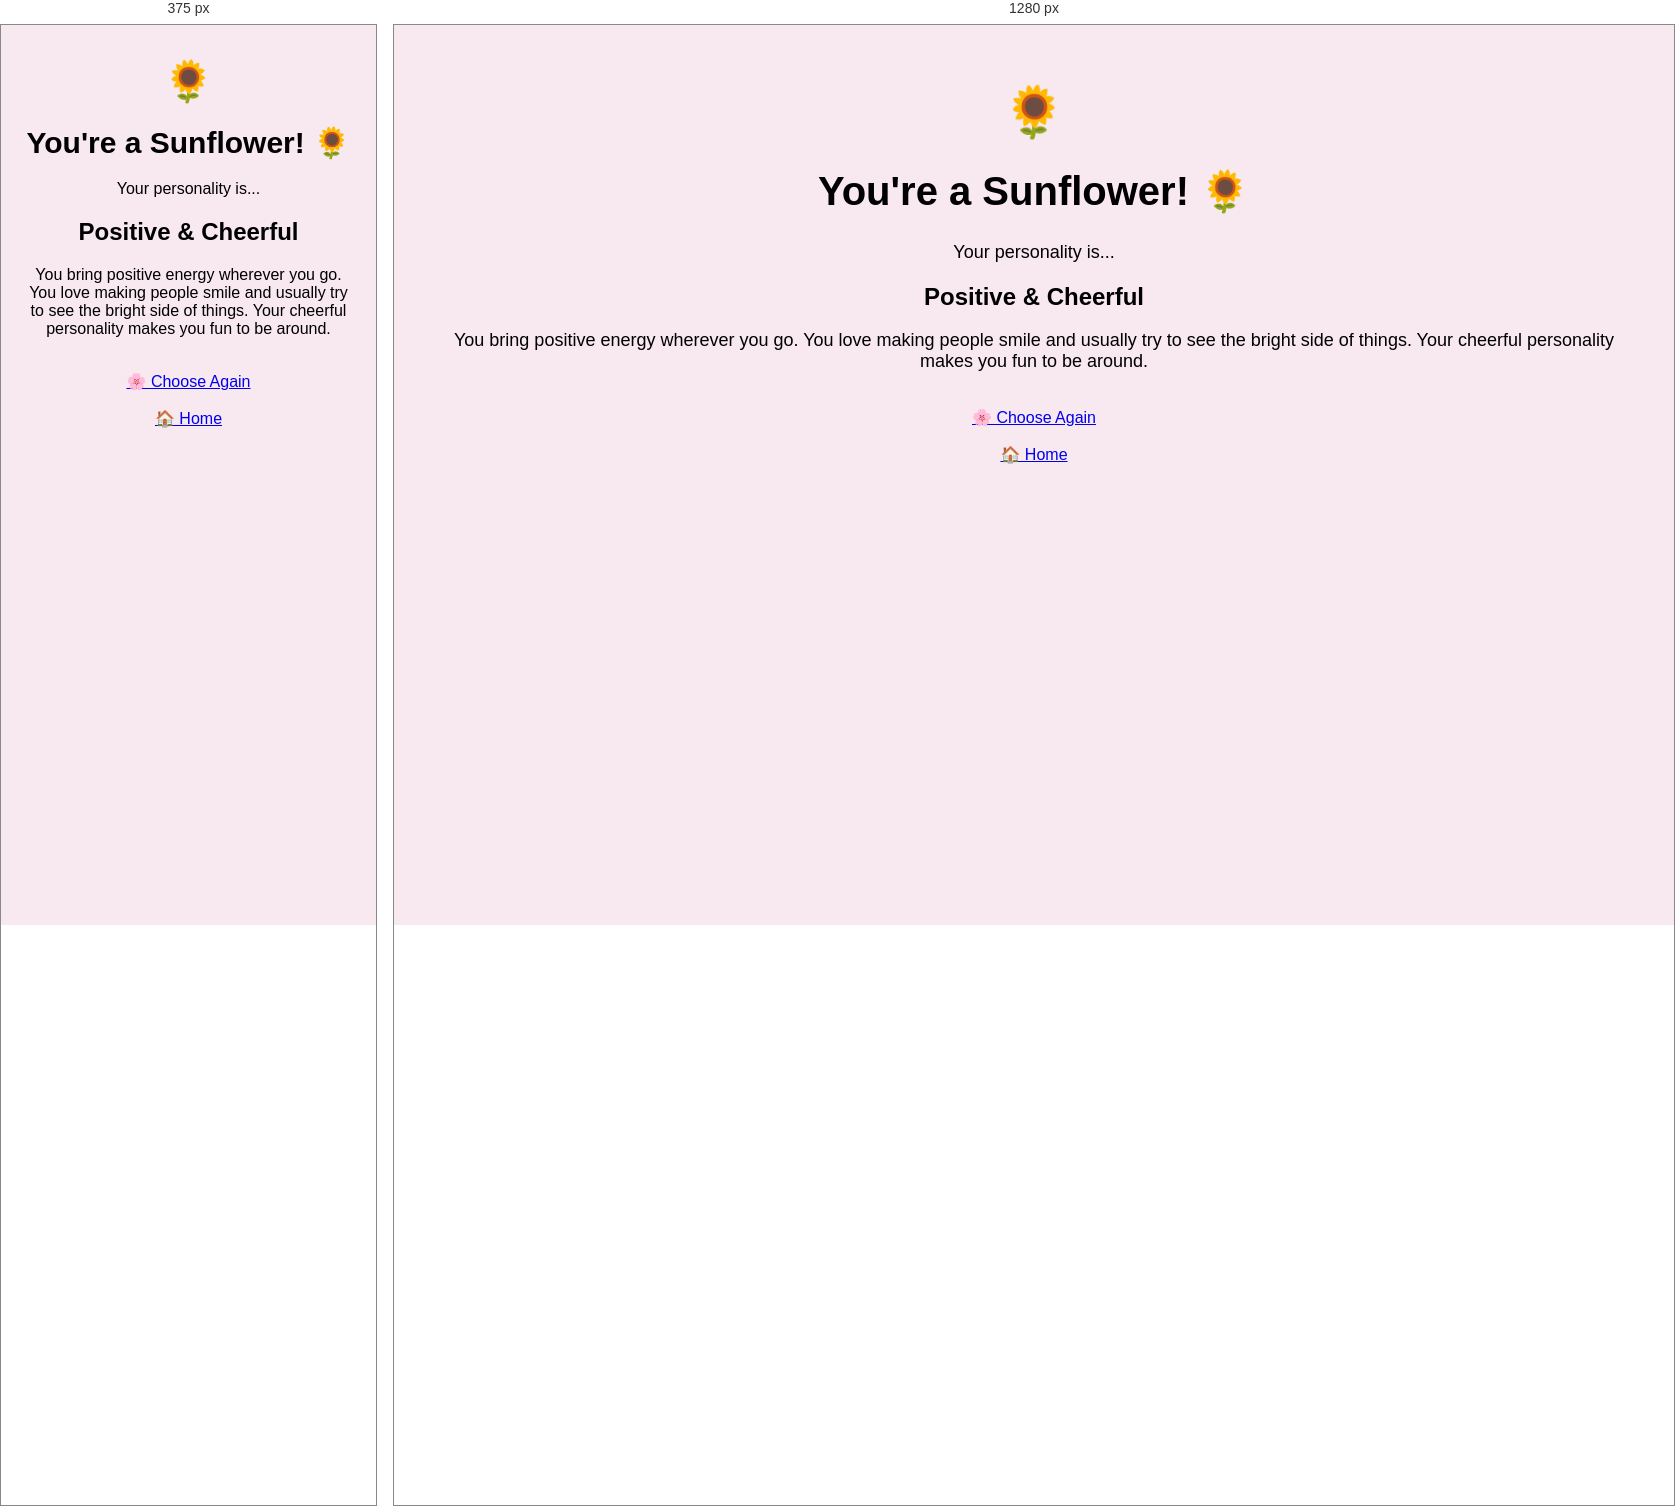
Rendered at 375 px and 1280 px, left to right.

<!-- file: sunflower.html -->
<!DOCTYPE html>
<html>

<head>
    <title>Sunflower Personality</title>
    <link rel="stylesheet" href="reveal.css">
</head>

<body>

    <div class="container">

        <div class="emoji">🌻</div>

        <h1>You're a Sunflower! 🌻</h1>

        <p>Your personality is...</p>

        <div class="result">
            <h2>Positive & Cheerful</h2>

            <p>
                You bring positive energy wherever you go.
                You love making people smile and usually try
                to see the bright side of things. Your cheerful
                personality makes you fun to be around.
            </p>
        </div>

        <br>

        <a href="flower.html" class="back-button">
            🌸 Choose Again
        </a>

        <br><br>

        <a href="pick.html" class="back-button">
            🏠 Home
        </a>

    </div>

</body>

</html>

/* @media block from reveal.css */
@media (max-width: 600px) {

    .container {
        padding: 25px 15px;
    }

    h1 {
        font-size: 30px;
    }

    p {
        font-size: 16px;
    }

    .choices {
        gap: 15px;
    }

   .choice {
        width: 160px;
        padding: 20px;
        box-sizing: border-box;
    }

    .emoji {
        font-size: 40px;
    }
}